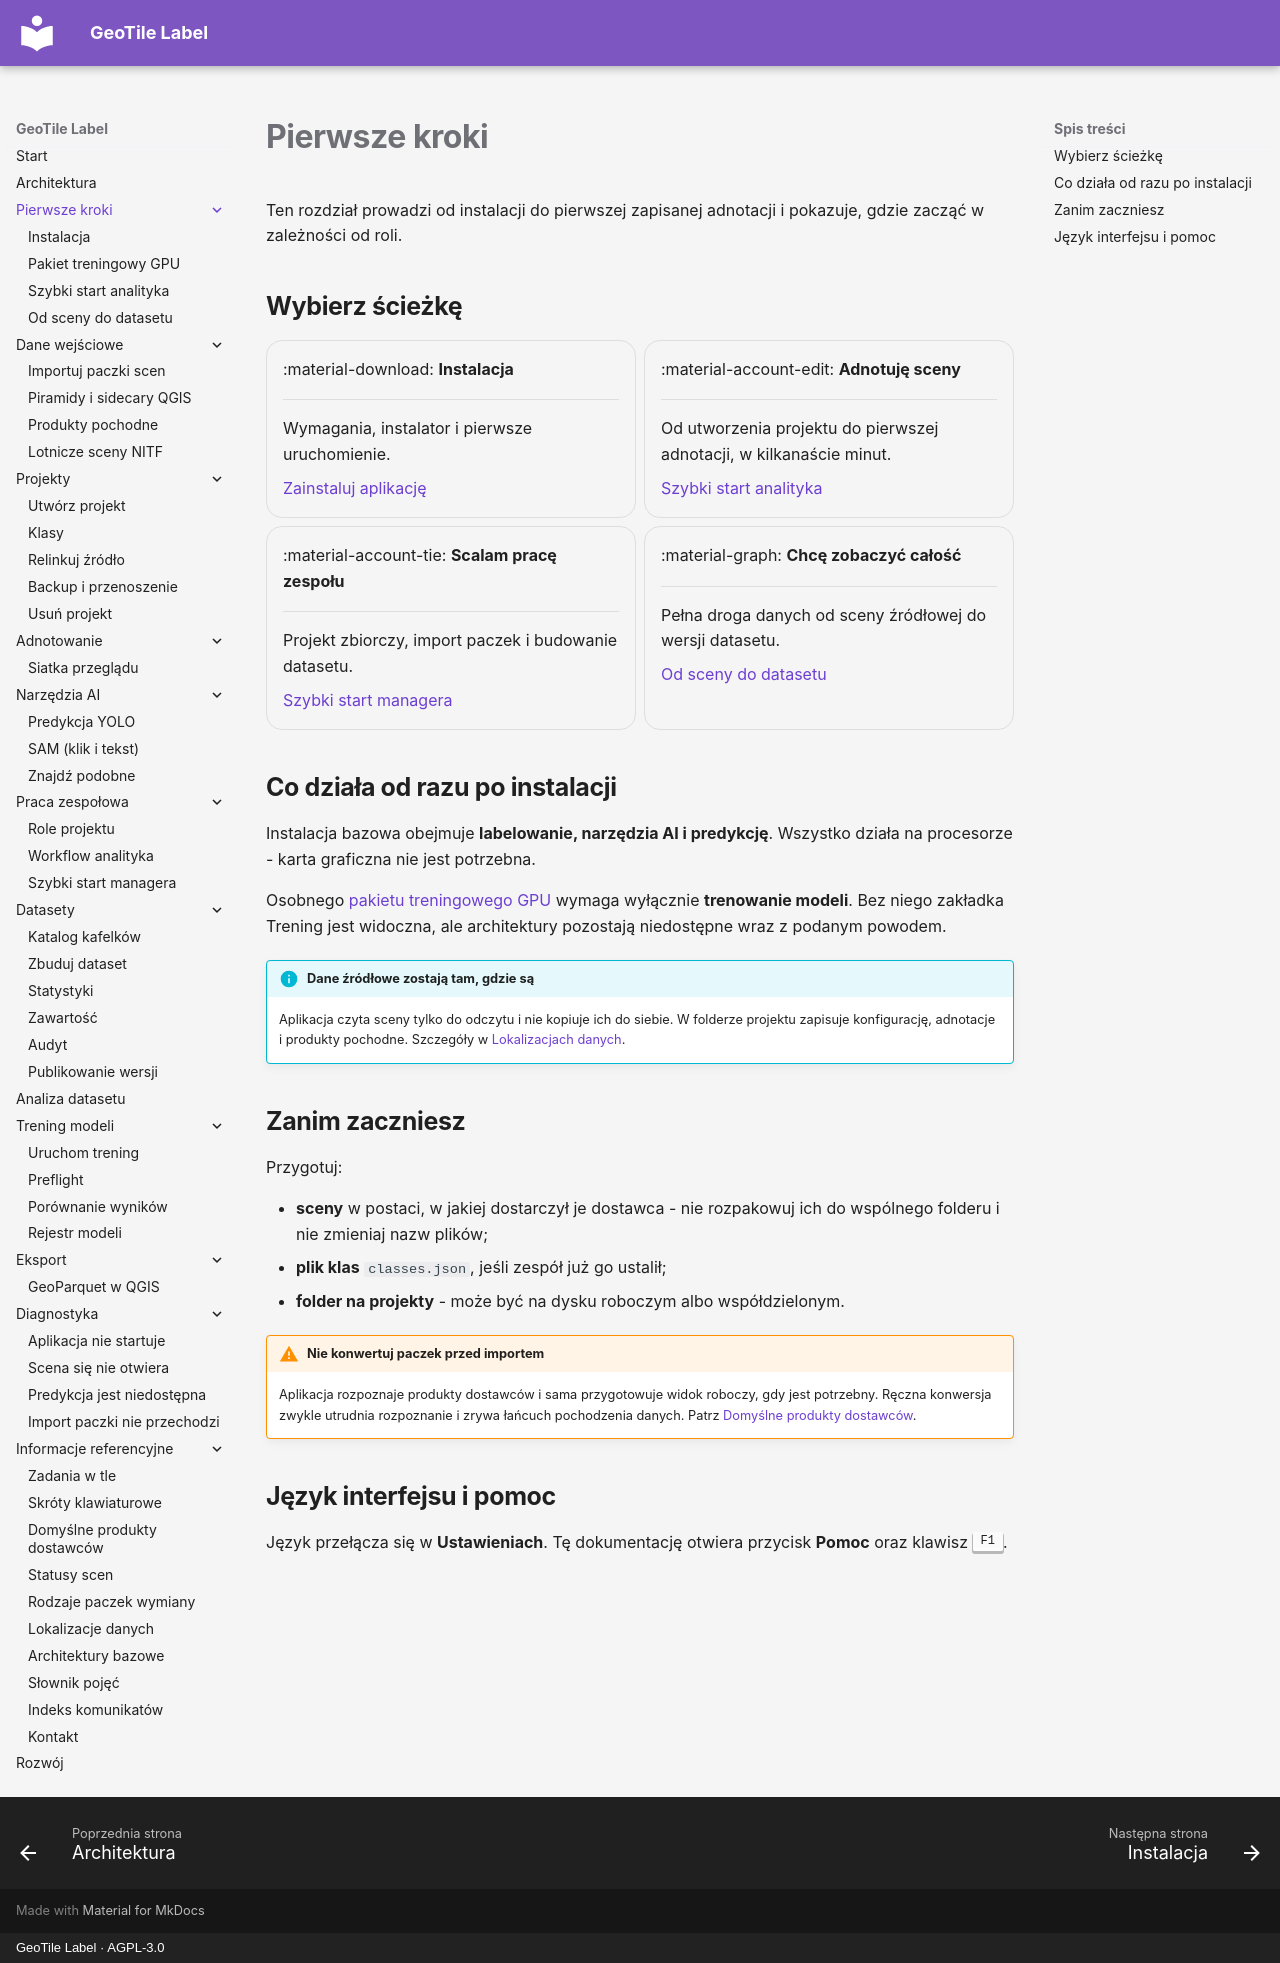

repository: jakubslesinski/geotile-label · page: getting-started/index.html · generator: mkdocs · copyright: GeoTile Label · AGPL-3.0

# Pierwsze kroki

Ten rozdział prowadzi od instalacji do pierwszej zapisanej adnotacji i pokazuje, gdzie
zacząć w zależności od roli.

## Wybierz ścieżkę

<div class="grid cards" markdown>

-   :material-download: **Instalacja**

    ---

    Wymagania, instalator i pierwsze uruchomienie.

    [Zainstaluj aplikację](instalacja.md)

-   :material-account-edit: **Adnotuję sceny**

    ---

    Od utworzenia projektu do pierwszej adnotacji, w kilkanaście minut.

    [Szybki start analityka](szybki-start-analityka.md)

-   :material-account-tie: **Scalam pracę zespołu**

    ---

    Projekt zbiorczy, import paczek i budowanie datasetu.

    [Szybki start managera](../teamwork/szybki-start-managera.md)

-   :material-graph: **Chcę zobaczyć całość**

    ---

    Pełna droga danych od sceny źródłowej do wersji datasetu.

    [Od sceny do datasetu](od-sceny-do-datasetu.md)

</div>

## Co działa od razu po instalacji

Instalacja bazowa obejmuje **labelowanie, narzędzia AI i predykcję**. Wszystko działa
na procesorze - karta graficzna nie jest potrzebna.

Osobnego [pakietu treningowego GPU](pakiet-gpu.md) wymaga wyłącznie **trenowanie
modeli**. Bez niego zakładka Trening jest widoczna, ale architektury pozostają
niedostępne wraz z podanym powodem.

!!! info "Dane źródłowe zostają tam, gdzie są"

    Aplikacja czyta sceny tylko do odczytu i nie kopiuje ich do siebie. W folderze
    projektu zapisuje konfigurację, adnotacje i produkty pochodne. Szczegóły w
    [Lokalizacjach danych](../reference/lokalizacje-danych.md).

## Zanim zaczniesz

Przygotuj:

- **sceny** w postaci, w jakiej dostarczył je dostawca - nie rozpakowuj ich do
  wspólnego folderu i nie zmieniaj nazw plików;
- **plik klas** `classes.json`, jeśli zespół już go ustalił;
- **folder na projekty** - może być na dysku roboczym albo współdzielonym.

!!! warning "Nie konwertuj paczek przed importem"

    Aplikacja rozpoznaje produkty dostawców i sama przygotowuje widok roboczy, gdy
    jest potrzebny. Ręczna konwersja zwykle utrudnia rozpoznanie i zrywa łańcuch
    pochodzenia danych. Patrz
    [Domyślne produkty dostawców](../reference/produkty-dostawcow.md).

## Język interfejsu i pomoc

Język przełącza się w **Ustawieniach**. Tę dokumentację otwiera przycisk **Pomoc**
oraz klawisz ++f1++.
